Labelled photos from "dataset", an image-classification folder in SCHAB2210/Distributed_Multimodal_Spectrometer-Camera_Fusion_based_Autonomous_Robotic_Textile_Sorting_Facility. The possible labels are: cotton white, cotton black, cotton other color, polyester white, polyester black, polyester other color.

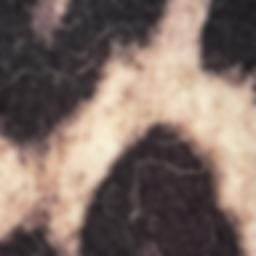
Label: polyester other color

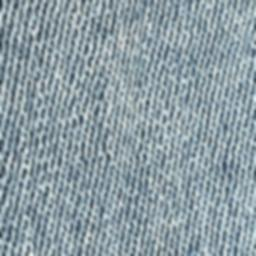
Label: cotton other color

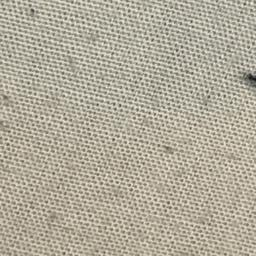
Label: polyester white

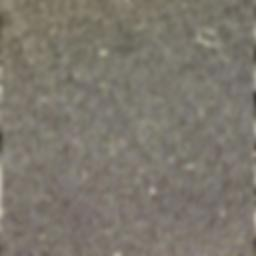
Label: polyester black

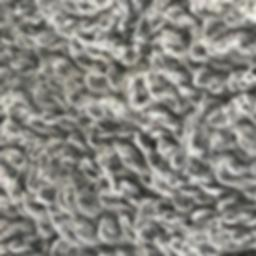
Label: cotton black

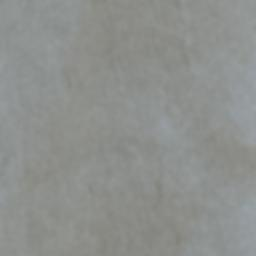
Label: cotton white
